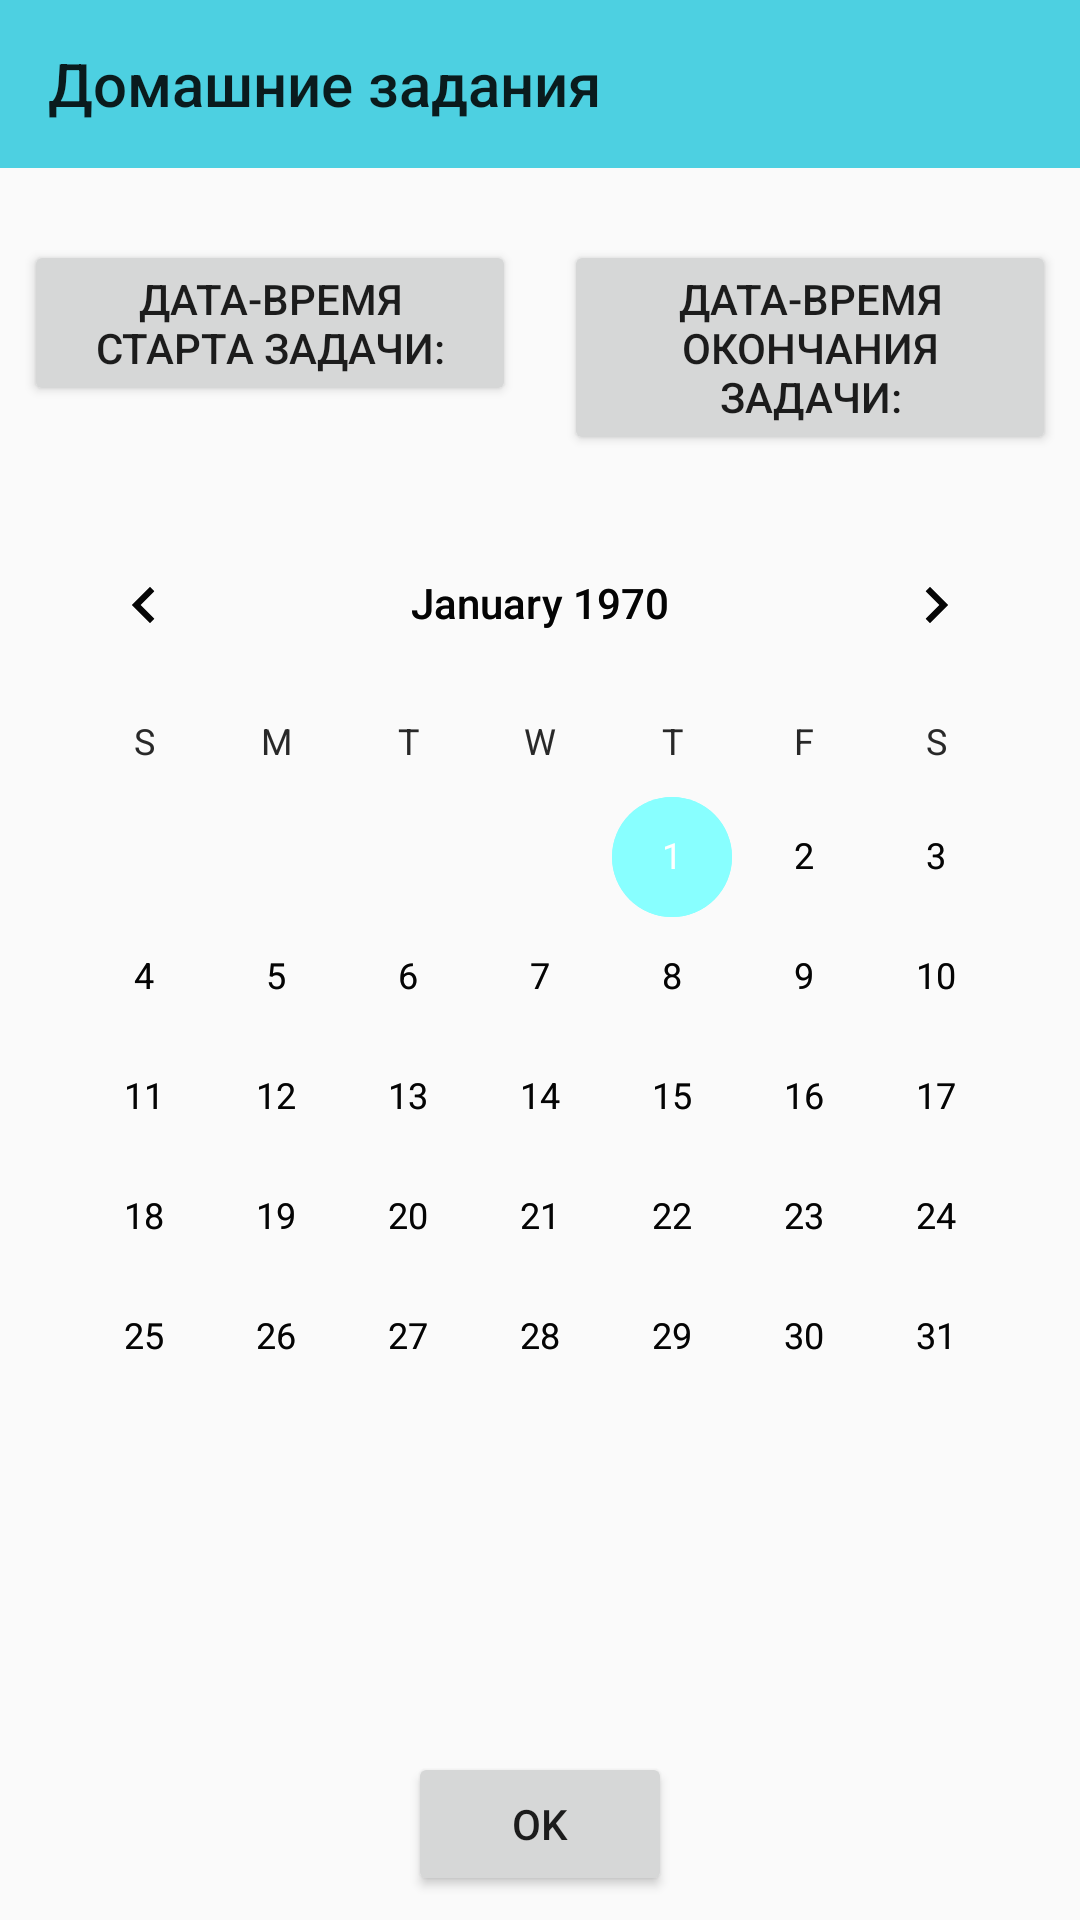

This screen was rendered from an Android layout file. Write that file and the resources it references.
<!-- AndroidManifest.xml: application theme AppTheme -->
<!-- res/layout/activity_213.xml -->
<?xml version="1.0" encoding="utf-8"?>
<androidx.constraintlayout.widget.ConstraintLayout xmlns:android="http://schemas.android.com/apk/res/android"
    xmlns:app="http://schemas.android.com/apk/res-auto"
    xmlns:tools="http://schemas.android.com/tools"
    android:layout_width="match_parent"
    android:layout_height="match_parent"
    tools:context=".T_213">

    <include
        android:id="@+id/included_bar"
        layout="@layout/activity_toolbar" />

    <Button
        android:id="@+id/chooseStartDate"
        android:layout_width="0dp"
        android:layout_height="wrap_content"
        android:layout_marginStart="8dp"
        android:layout_marginTop="24dp"
        android:layout_marginEnd="8dp"
        android:text="@string/start_date_input"
        app:layout_constraintEnd_toStartOf="@+id/chooseEndDate"
        app:layout_constraintStart_toStartOf="parent"
        app:layout_constraintTop_toBottomOf="@+id/included_bar" />

    <Button
        android:id="@+id/chooseEndDate"
        android:layout_width="0dp"
        android:layout_height="wrap_content"
        android:layout_marginStart="8dp"
        android:layout_marginTop="24dp"
        android:layout_marginEnd="8dp"
        android:text="@string/end_date_input"
        app:layout_constraintEnd_toEndOf="parent"
        app:layout_constraintStart_toEndOf="@+id/chooseStartDate"
        app:layout_constraintTop_toBottomOf="@+id/included_bar" />

    <CalendarView
    android:id="@+id/startDateCalendar"
    android:layout_width="wrap_content"
    android:layout_height="wrap_content"
    android:layout_marginTop="16dp"
    app:layout_constraintEnd_toEndOf="parent"
    app:layout_constraintStart_toStartOf="parent"
    app:layout_constraintTop_toBottomOf="@+id/chooseEndDate" />

    <CalendarView
        android:id="@+id/endDateCalendar"
        android:layout_width="wrap_content"
        android:layout_height="wrap_content"
        android:layout_marginTop="16dp"
        app:layout_constraintEnd_toEndOf="parent"
        app:layout_constraintStart_toStartOf="parent"
        app:layout_constraintTop_toBottomOf="@+id/chooseEndDate" />

    <Button
        android:id="@+id/btnOK"
        android:layout_width="wrap_content"
        android:layout_height="wrap_content"
        android:layout_marginBottom="8dp"
        android:text="@string/ok_button"
        app:layout_constraintBottom_toBottomOf="parent"
        app:layout_constraintEnd_toEndOf="parent"
        app:layout_constraintStart_toStartOf="parent" />

</androidx.constraintlayout.widget.ConstraintLayout>
<!-- res/layout/activity_toolbar.xml (included above) -->
<?xml version="1.0" encoding="utf-8"?>
<androidx.constraintlayout.widget.ConstraintLayout xmlns:android="http://schemas.android.com/apk/res/android"
    xmlns:app="http://schemas.android.com/apk/res-auto"
    xmlns:tools="http://schemas.android.com/tools"
    android:layout_width="match_parent"
    android:layout_height="wrap_content">

    <androidx.appcompat.widget.Toolbar
        android:id="@+id/my_toolbar"
        android:layout_width="match_parent"
        android:layout_height="56dp"
        android:background="?attr/colorPrimary"
        android:elevation="4dp"
        app:layout_constraintBottom_toBottomOf="parent"
        app:layout_constraintEnd_toEndOf="parent"
        app:layout_constraintHorizontal_bias="0.0"
        app:layout_constraintStart_toStartOf="parent"
        app:layout_constraintTop_toTopOf="parent"
        app:layout_constraintVertical_bias="0.0"
        app:title="@string/app_name" />

</androidx.constraintlayout.widget.ConstraintLayout>
<!-- resources referenced by this layout -->
<resources>
  <string name="app_name">Домашние задания</string>
  <string name="end_date_input">Дата-время окончания задачи: </string>
  <string name="ok_button">OK</string>
  <string name="start_date_input">Дата-время старта задачи: </string>
  <style name="AppTheme" parent="Theme.AppCompat.Light.NoActionBar">
          
          <item name="colorPrimary">@color/colorPrimary</item>
          <item name="colorPrimaryDark">@color/colorPrimaryDark</item>
          <item name="colorAccent">@color/colorAccent</item>
      </style>
  <color name="colorPrimary">#4dd0e1</color>
  <color name="colorPrimaryDark">#009faf</color>
  <color name="colorAccent">#88ffff</color>
</resources>
